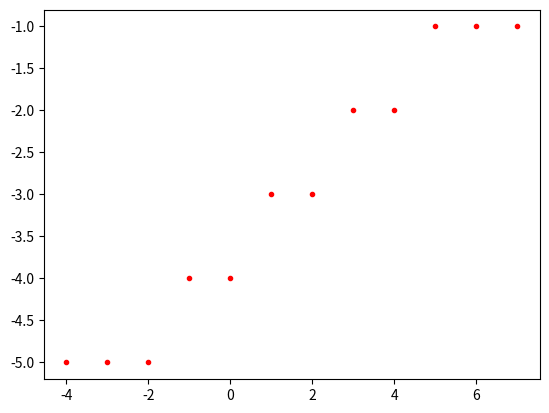

Source code (Python):
import matplotlib.pyplot as plt


def DDALine(x1, y1, x2, y2, color):
    dx = x2 - x1
    dy = y2 - y1
    
    steps = abs(dx) if abs(dx) > abs(dy) else abs(dy)
         
    Xinc = float(dx / steps)
    Yinc = float(dy / steps)
    
        
    for i in range(0, int(steps + 1)):
        plt.plot(int(x1), int(y1), color)
        x1 += Xinc
        y1 += Yinc
    plt.show()


def main():
    x = int(7)
    y = int(-1)
    xEnd = int(-4)
    yEnd = int(-6)
    color = "r."
    DDALine(x, y, xEnd, yEnd, color)


if __name__ == '__main__':
    main()
